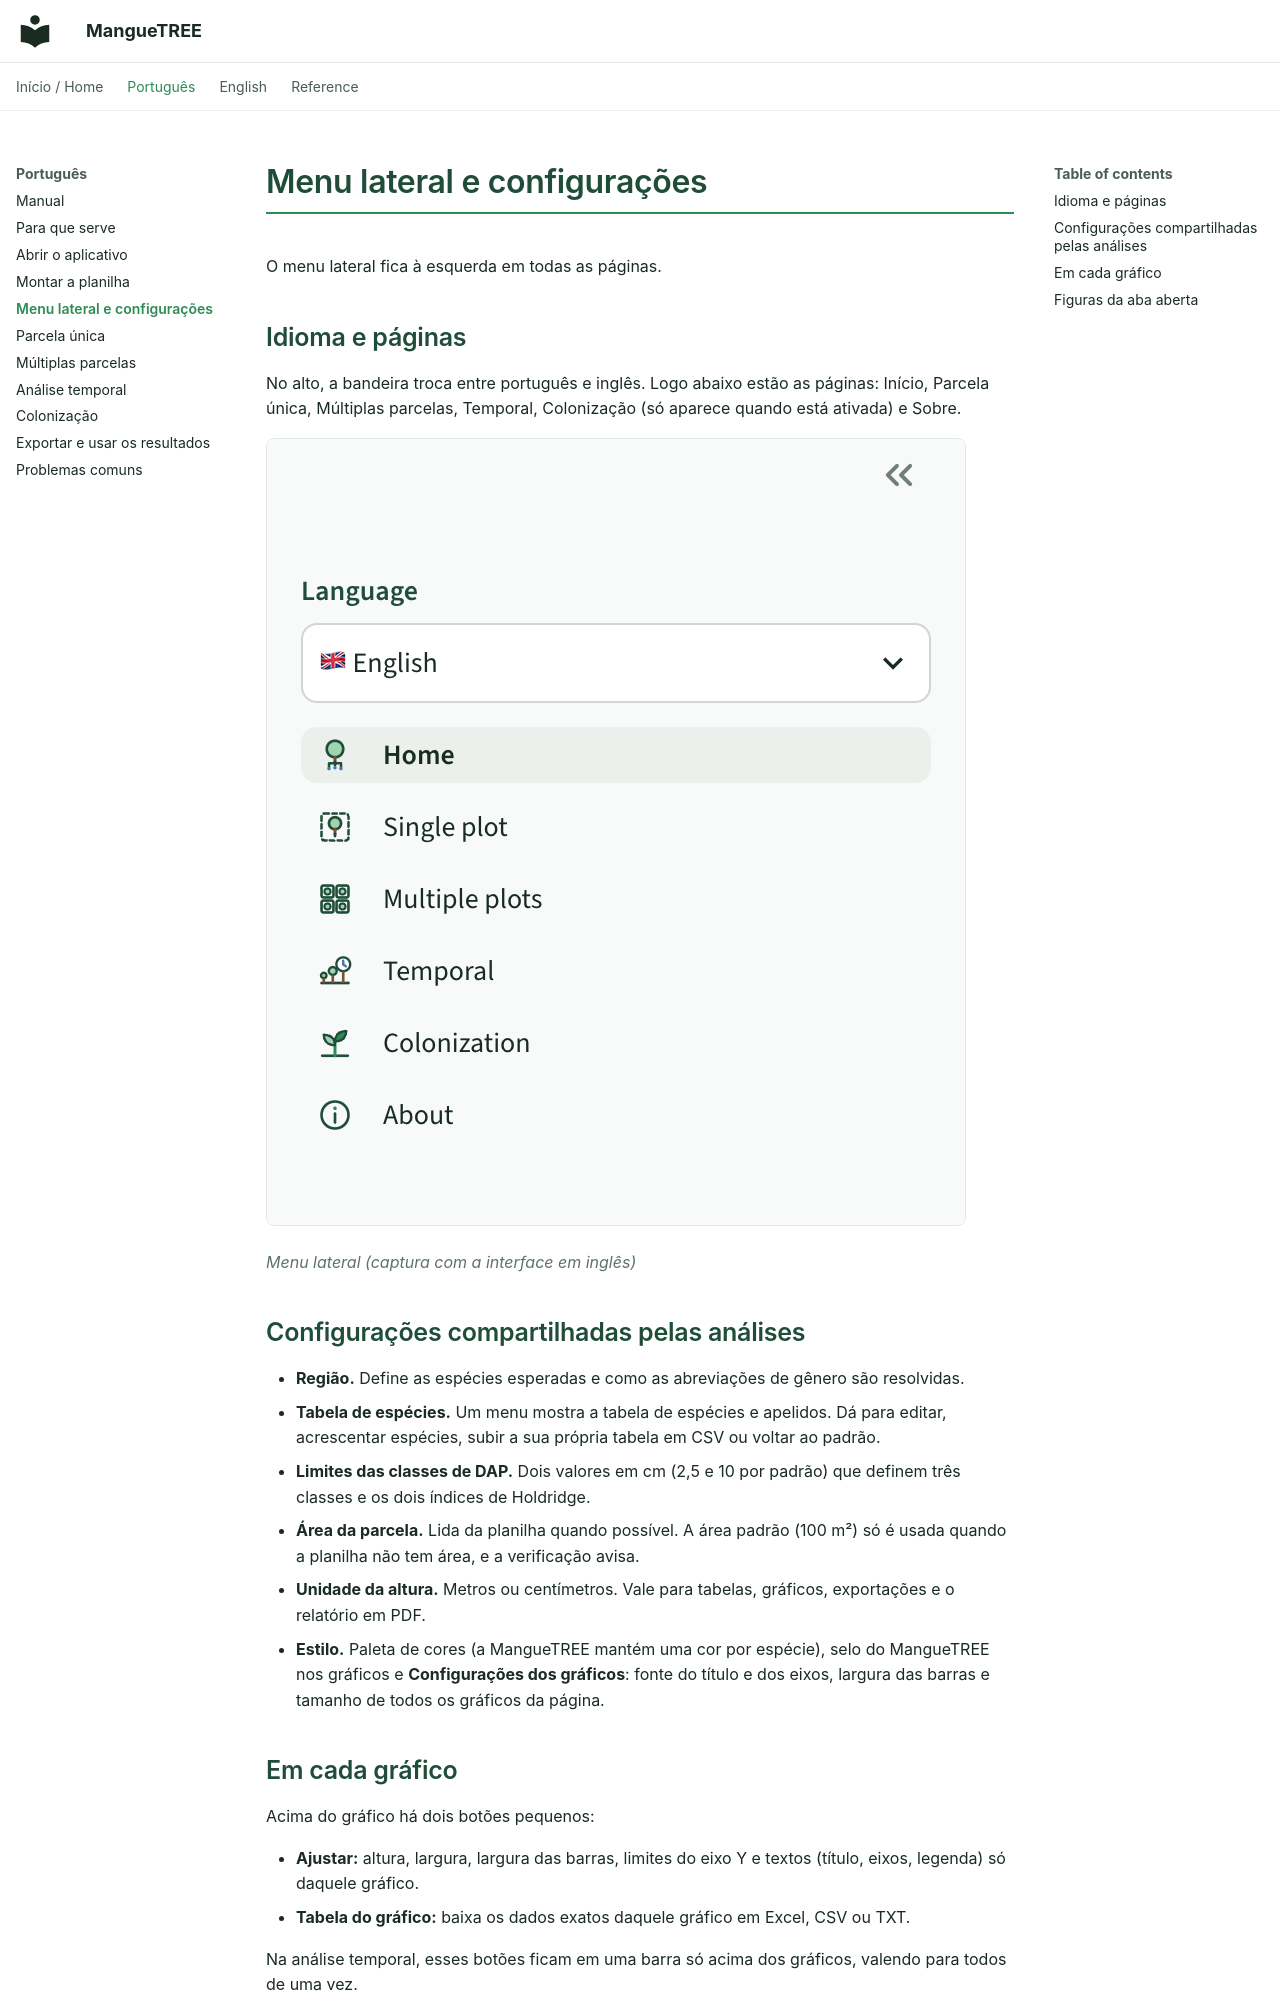

repository: luq317/MangueTREE · page: pt/04-menu-lateral/index.html · generator: mkdocs

# Menu lateral e configurações

O menu lateral fica à esquerda em todas as páginas.

## Idioma e páginas

No alto, a bandeira troca entre português e inglês. Logo abaixo estão as páginas: Início, Parcela única, Múltiplas parcelas, Temporal, Colonização (só aparece quando está ativada) e Sobre.

![Menu lateral](../images/manual/03-menu-lateral.png)

*Menu lateral (captura com a interface em inglês)*


## Configurações compartilhadas pelas análises

- **Região.** Define as espécies esperadas e como as abreviações de gênero são resolvidas.
- **Tabela de espécies.** Um menu mostra a tabela de espécies e apelidos. Dá para editar, acrescentar espécies, subir a sua própria tabela em CSV ou voltar ao padrão.
- **Limites das classes de DAP.** Dois valores em cm (2,5 e 10 por padrão) que definem três classes e os dois índices de Holdridge.
- **Área da parcela.** Lida da planilha quando possível. A área padrão (100 m²) só é usada quando a planilha não tem área, e a verificação avisa.
- **Unidade da altura.** Metros ou centímetros. Vale para tabelas, gráficos, exportações e o relatório em PDF.
- **Estilo.** Paleta de cores (a MangueTREE mantém uma cor por espécie), selo do MangueTREE nos gráficos e **Configurações dos gráficos**: fonte do título e dos eixos, largura das barras e tamanho de todos os gráficos da página.
